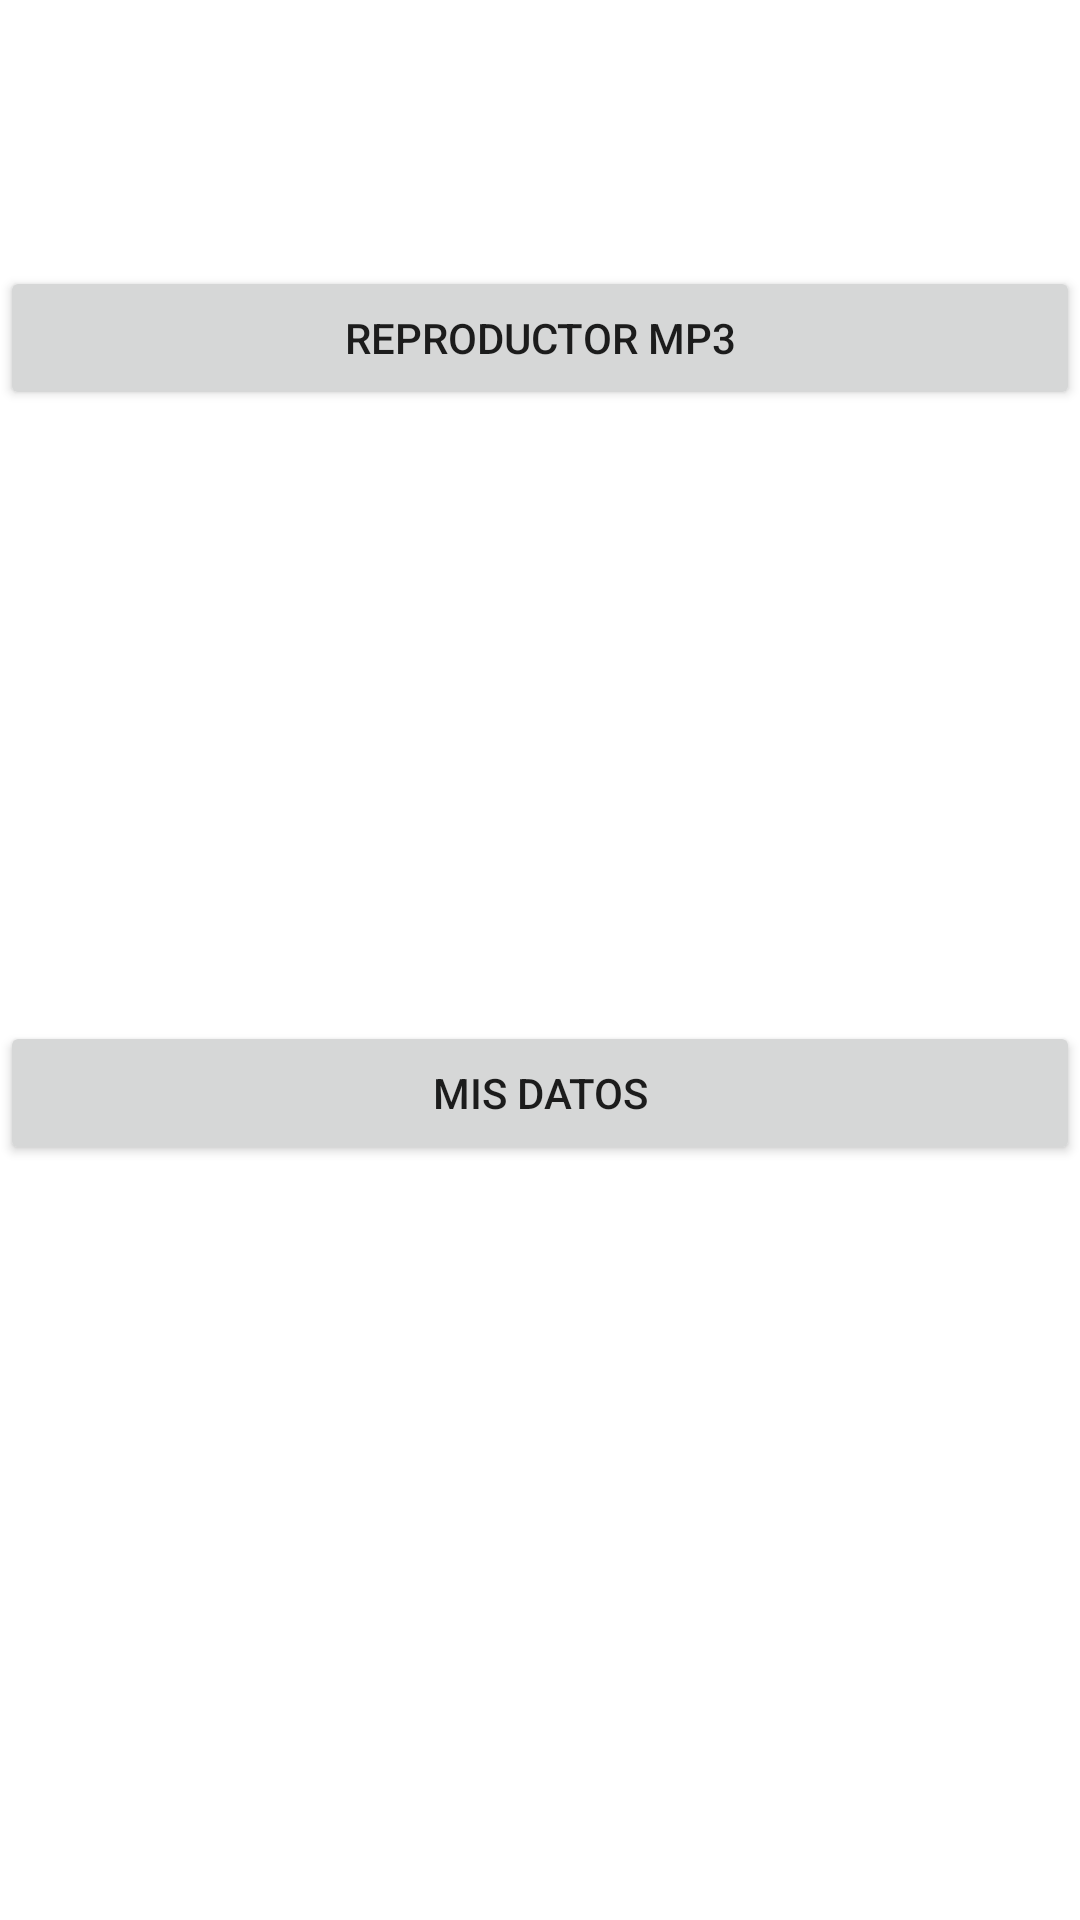

Produce the Android XML layout that renders to this screen, including the resource entries it uses.
<!-- AndroidManifest.xml: application theme Theme.Guia6_DANIEL_LARIN -->
<!-- res/layout/activity_menu.xml -->
<?xml version="1.0" encoding="utf-8"?>
<androidx.constraintlayout.widget.ConstraintLayout xmlns:android="http://schemas.android.com/apk/res/android"
    xmlns:app="http://schemas.android.com/apk/res-auto"
    xmlns:tools="http://schemas.android.com/tools"
    android:layout_width="match_parent"
    android:layout_height="match_parent"
    android:layout_marginRight="16dp"
    android:layout_marginLeft="16dp"
    tools:context=".Menu">

    <Button
        android:id="@+id/btn_reproductor"
        android:layout_width="match_parent"
        android:layout_height="wrap_content"
        app:layout_constraintLeft_toLeftOf="parent"
        app:layout_constraintRight_toRightOf="parent"
        app:layout_constraintTop_toTopOf="parent"
        android:onClick="Reproductor"
        app:layout_constraintBottom_toBottomOf="parent"
        app:layout_constraintVertical_bias="0.15"
        android:text="@string/string_reproductor"/>

    <Button
        android:layout_width="match_parent"
        android:layout_height="wrap_content"
        app:layout_constraintLeft_toLeftOf="parent"
        app:layout_constraintRight_toRightOf="parent"
        android:onClick="Datos"
        app:layout_constraintTop_toTopOf="@+id/btn_reproductor"
        app:layout_constraintBottom_toBottomOf="parent"
        app:flow_verticalBias="0.15"
        android:text="@string/string_mis_datos"/>


</androidx.constraintlayout.widget.ConstraintLayout>
<!-- resources referenced by this layout -->
<resources>
  <string name="string_mis_datos">Mis Datos</string>
  <string name="string_reproductor">Reproductor MP3</string>
  <style name="Theme.Guia6_DANIEL_LARIN" parent="Theme.MaterialComponents.DayNight.DarkActionBar">
          
          <item name="colorPrimary">@color/purple_500</item>
          <item name="colorPrimaryVariant">@color/purple_700</item>
          <item name="colorOnPrimary">@color/white</item>
          
          <item name="colorSecondary">@color/teal_200</item>
          <item name="colorSecondaryVariant">@color/teal_700</item>
          <item name="colorOnSecondary">@color/black</item>
          
          <item name="android:statusBarColor" tools:targetApi="l">?attr/colorPrimaryVariant</item>
          
      </style>
  <!-- not gathered from this repository: default colours our renderer supplied (Android Studio template values) -->
  <color name="purple_500">#FF6200EE</color>
  <color name="purple_700">#FF3700B3</color>
  <color name="teal_200">#FF03DAC5</color>
  <color name="teal_700">#FF018786</color>
  <color name="black">#FF000000</color>
  <color name="white">#FFFFFFFF</color>
</resources>
